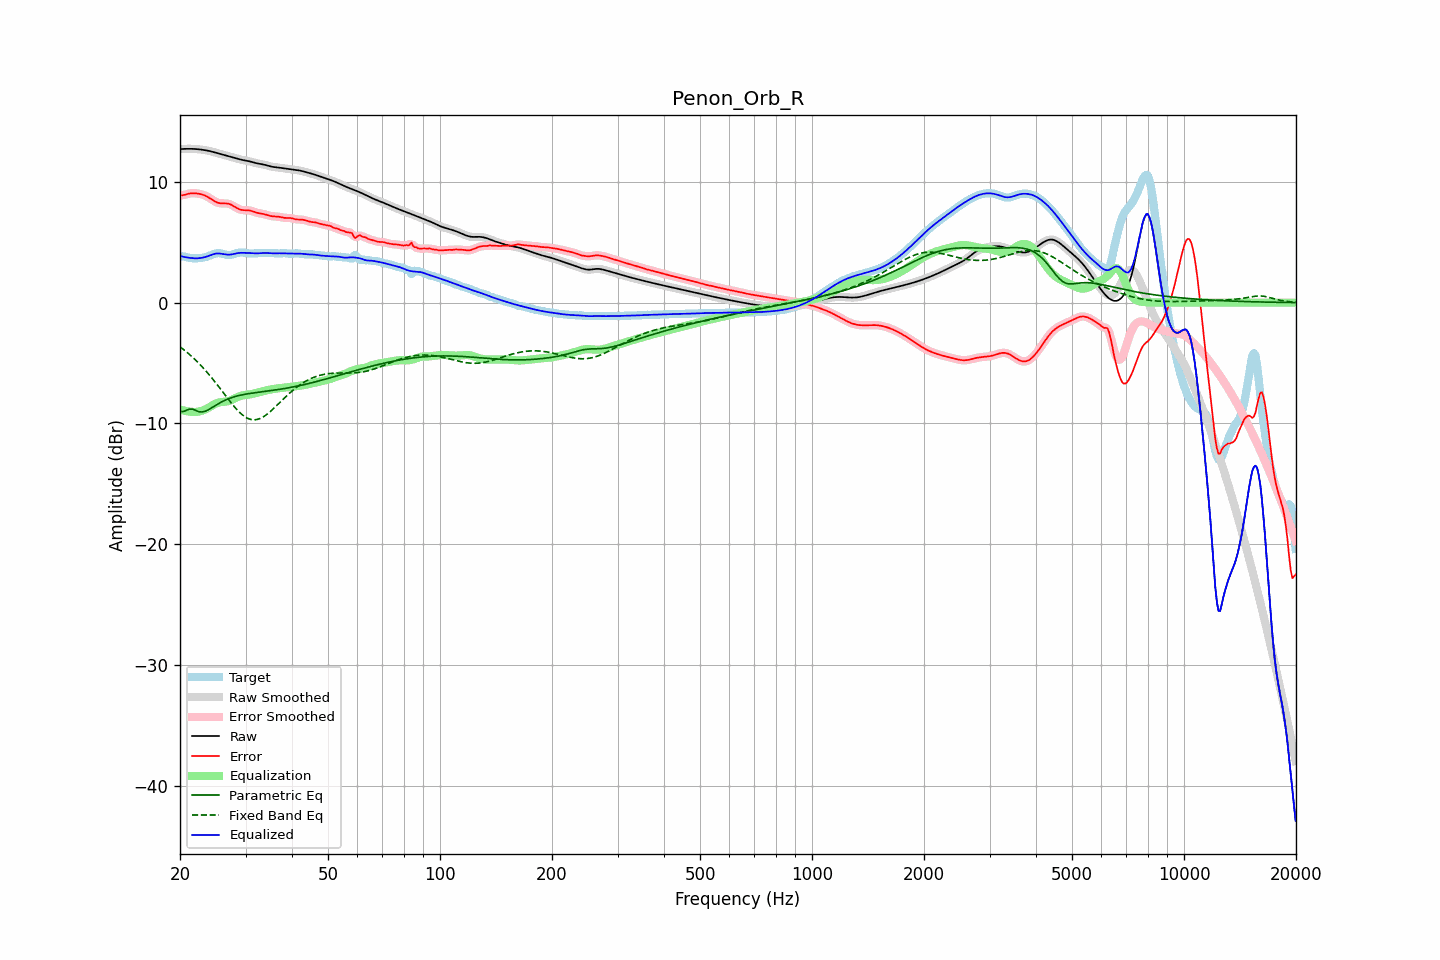

Data behind this chart, as committed beside it:
frequency, raw, error, smoothed, error_smoothed, equalization, parametric_eq, fixed_band_eq, equalized_raw, equalized_smoothed, target
20.00, 12.71, 8.88, 12.71, 8.87, -8.84, -9.00, -3.66, 3.87, 3.87, 3.84
20.20, 12.72, 8.88, 12.72, 8.89, -8.89, -9.01, -3.76, 3.83, 3.83, 3.84
20.40, 12.73, 8.90, 12.73, 8.91, -8.93, -9.02, -3.86, 3.80, 3.80, 3.82
20.61, 12.73, 8.93, 12.73, 8.93, -8.96, -8.97, -3.97, 3.77, 3.77, 3.80
20.81, 12.73, 8.97, 12.73, 8.97, -8.99, -8.92, -4.08, 3.74, 3.74, 3.76
21.02, 12.74, 9.01, 12.74, 9.01, -9.01, -8.86, -4.19, 3.72, 3.72, 3.73
21.23, 12.74, 9.04, 12.74, 9.03, -9.03, -8.81, -4.30, 3.71, 3.71, 3.70
21.44, 12.73, 9.05, 12.73, 9.05, -9.04, -8.82, -4.42, 3.69, 3.69, 3.68
21.66, 12.73, 9.06, 12.73, 9.06, -9.05, -8.83, -4.54, 3.68, 3.68, 3.67
21.87, 12.73, 9.06, 12.72, 9.06, -9.06, -8.89, -4.67, 3.67, 3.67, 3.67
22.09, 12.72, 9.05, 12.72, 9.05, -9.05, -8.95, -4.80, 3.67, 3.67, 3.67
22.31, 12.71, 9.03, 12.71, 9.03, -9.03, -9.00, -4.93, 3.67, 3.67, 3.68
22.54, 12.69, 9.01, 12.69, 9.01, -9.01, -9.04, -5.06, 3.68, 3.68, 3.69
22.76, 12.68, 8.98, 12.68, 8.98, -8.98, -9.05, -5.20, 3.70, 3.70, 3.70
22.99, 12.66, 8.94, 12.66, 8.94, -8.94, -9.05, -5.34, 3.72, 3.72, 3.72
23.22, 12.64, 8.89, 12.64, 8.89, -8.89, -9.02, -5.49, 3.75, 3.75, 3.74
23.45, 12.61, 8.84, 12.61, 8.84, -8.83, -8.98, -5.64, 3.79, 3.79, 3.78
23.69, 12.59, 8.77, 12.59, 8.77, -8.76, -8.91, -5.79, 3.83, 3.83, 3.82
23.92, 12.56, 8.69, 12.56, 8.69, -8.68, -8.84, -5.95, 3.88, 3.88, 3.87
24.16, 12.53, 8.61, 12.53, 8.61, -8.60, -8.76, -6.11, 3.93, 3.93, 3.92
24.40, 12.50, 8.52, 12.50, 8.52, -8.52, -8.68, -6.27, 3.98, 3.98, 3.98
24.65, 12.46, 8.43, 12.46, 8.44, -8.44, -8.60, -6.44, 4.02, 4.02, 4.03
24.89, 12.42, 8.36, 12.42, 8.36, -8.38, -8.52, -6.60, 4.05, 4.05, 4.07
25.14, 12.39, 8.30, 12.39, 8.30, -8.32, -8.44, -6.77, 4.07, 4.07, 4.09
25.39, 12.35, 8.25, 12.35, 8.25, -8.28, -8.36, -6.94, 4.07, 4.07, 4.10
25.65, 12.31, 8.23, 12.31, 8.23, -8.25, -8.28, -7.12, 4.06, 4.06, 4.08
25.91, 12.27, 8.22, 12.27, 8.22, -8.23, -8.21, -7.29, 4.04, 4.04, 4.06
26.16, 12.24, 8.21, 12.24, 8.21, -8.22, -8.15, -7.47, 4.02, 4.02, 4.02
26.43, 12.20, 8.22, 12.20, 8.21, -8.20, -8.08, -7.64, 4.00, 4.00, 3.98
26.69, 12.16, 8.21, 12.16, 8.21, -8.19, -8.02, -7.82, 3.98, 3.98, 3.96
26.96, 12.13, 8.19, 12.13, 8.19, -8.16, -7.97, -7.99, 3.97, 3.97, 3.94
27.23, 12.09, 8.15, 12.09, 8.15, -8.12, -7.92, -8.16, 3.97, 3.97, 3.94
27.50, 12.06, 8.09, 12.06, 8.09, -8.07, -7.87, -8.33, 3.99, 3.99, 3.97
27.77, 12.02, 8.02, 12.02, 8.02, -8.01, -7.83, -8.49, 4.01, 4.01, 4.00
28.05, 11.98, 7.94, 11.98, 7.94, -7.94, -7.79, -8.65, 4.04, 4.04, 4.05
28.33, 11.94, 7.86, 11.94, 7.86, -7.87, -7.75, -8.80, 4.07, 4.07, 4.09
28.62, 11.91, 7.79, 11.91, 7.79, -7.81, -7.72, -8.95, 4.10, 4.10, 4.12
28.90, 11.87, 7.73, 11.87, 7.73, -7.75, -7.69, -9.08, 4.12, 4.12, 4.14
29.19, 11.84, 7.69, 11.84, 7.69, -7.71, -7.65, -9.21, 4.13, 4.13, 4.15
29.48, 11.81, 7.66, 11.81, 7.66, -7.68, -7.63, -9.31, 4.13, 4.13, 4.15
29.78, 11.78, 7.65, 11.78, 7.65, -7.66, -7.60, -9.42, 4.12, 4.12, 4.13
30.08, 11.76, 7.65, 11.76, 7.65, -7.64, -7.58, -9.50, 4.12, 4.12, 4.11
30.38, 11.73, 7.64, 11.73, 7.64, -7.63, -7.55, -9.58, 4.11, 4.11, 4.09
30.68, 11.71, 7.63, 11.70, 7.63, -7.61, -7.53, -9.63, 4.10, 4.10, 4.07
30.99, 11.67, 7.61, 11.67, 7.61, -7.58, -7.51, -9.67, 4.09, 4.09, 4.06
31.30, 11.64, 7.57, 11.64, 7.57, -7.56, -7.49, -9.69, 4.08, 4.08, 4.06
31.61, 11.60, 7.53, 11.60, 7.52, -7.53, -7.47, -9.71, 4.07, 4.07, 4.07
31.93, 11.56, 7.48, 11.56, 7.48, -7.49, -7.46, -9.70, 4.07, 4.07, 4.09
32.24, 11.53, 7.44, 11.53, 7.44, -7.46, -7.44, -9.68, 4.08, 4.08, 4.10
32.57, 11.50, 7.40, 11.51, 7.40, -7.42, -7.42, -9.63, 4.08, 4.08, 4.10
32.89, 11.48, 7.38, 11.48, 7.38, -7.39, -7.40, -9.59, 4.10, 4.10, 4.10
33.22, 11.46, 7.36, 11.46, 7.36, -7.35, -7.38, -9.52, 4.11, 4.11, 4.10
33.55, 11.43, 7.34, 11.43, 7.33, -7.32, -7.37, -9.44, 4.12, 4.11, 4.10
33.89, 11.40, 7.30, 11.40, 7.30, -7.29, -7.35, -9.35, 4.12, 4.11, 4.10
34.23, 11.36, 7.26, 11.36, 7.26, -7.26, -7.33, -9.26, 4.11, 4.11, 4.10
34.57, 11.32, 7.22, 11.32, 7.22, -7.23, -7.32, -9.15, 4.10, 4.10, 4.10
34.92, 11.29, 7.18, 11.29, 7.19, -7.20, -7.30, -9.04, 4.09, 4.09, 4.10
35.27, 11.26, 7.16, 11.26, 7.16, -7.18, -7.28, -8.92, 4.08, 4.08, 4.10
35.62, 11.23, 7.14, 11.24, 7.14, -7.15, -7.26, -8.79, 4.08, 4.08, 4.09
35.97, 11.22, 7.13, 11.22, 7.13, -7.13, -7.24, -8.67, 4.08, 4.08, 4.08
... 635 more rows
